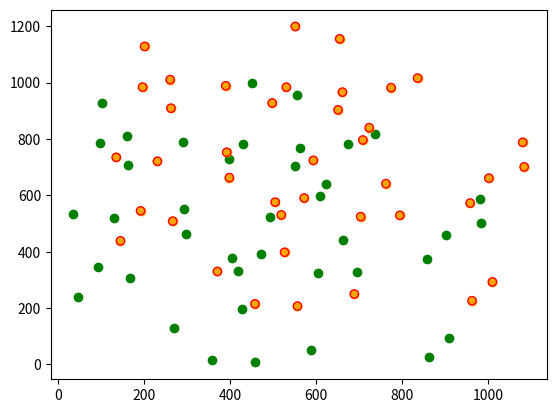

Python code for this plot:
"""
polywarp.py
[redacted]

Implementation of IDL's polywarp.pro
Shamelessly copied, well tested against IDL procedure

"""
#import sys
import numpy as np
#from scipy.optimize import curve_fit

def polywarp(xy_out,xy_in,degree=3):
    """
    originally polywarp(Xout,Yout,Xin,Yin,degree=3)
    Fit a function of the form
    Xout = sum over i and j from 0 to degree of: kx[i,j] * Xin^j * Yin^i 
    Yout = sum over i and j from 0 to degree of: ky[i,j] * Xin^j * Yin^i
    Return kx, ky
    len(xo) must be greater than or equal to (degree+1)^2
    """
    x_out=xy_out[:,0]
    y_out=xy_out[:,1]
    x_in=xy_in[:,0]
    y_in=xy_in[:,1]
    
    if len(x_in) != len(y_in) or len(x_in) != len(x_out) or len(x_in) != len(y_out):
        print("Error: length of xo, yo, xi, and yi must be the same")
        return

    if len(x_in) < (degree+1.)**2.:
        # print ("Error: length of arrays must be greater than (degree+1)^2")
        # return
        new_degree = int(np.floor(np.sqrt(len(x_in))-1))
        print(f'Too few datapoints for calculation with degree {degree}, reduced degree to {new_degree}')
        degree = new_degree

    # ensure numpy arrays
    x_in = np.array(x_in)
    y_in = np.array(y_in)
    x_out = np.array(x_out)
    y_out = np.array(y_out)

    # set up some useful variables
    degree2 = (degree+1)**2
    x = np.array([x_out,y_out])
    u = np.array([x_in,y_in])
    ut = np.zeros([len(x_in),degree2])
    u2i = np.zeros(degree+1)

    for i in range(len(x_in)):
        u2i[0] = 1.
        zz = u[1,i]
        for j in range(1,degree+1):
            u2i[j]=u2i[j-1]*zz

       # print ("u2i",u2i)

        ut[i,0:degree+1] = u2i

        for j in range(1,degree+1):
            ut[i,j*(degree+1):j*(degree+1)+degree+1]=u2i*u[0,i]**j
       # print ("ut",ut)

    uu = ut.T
  #  print( "uu",uu)
    kk = np.dot(np.linalg.inv(np.dot(uu,ut)),uu).T
   # print( "kk",kk)
    #print( "x[0,:]",x[0,:])
    kx = np.dot(kk.T,x[0,:]).reshape(degree+1,degree+1)
   # print ("kx",kx)
    ky = np.dot(kk.T,x[1,:]).reshape(degree+1,degree+1)
    #print ("ky",ky)

    return kx,ky


# def polywarp_apply(P,Q,pts1):
#      deg=len(P)-1
#      dst=np.zeros(np.shape(pts1))
#      dst[:,0]=[np.sum([P[ii,jj]*pts1[kk,0]**jj * pts1[kk,1]**ii for ii in range(deg+1) for jj in range(deg+1)]) for kk in range(len(pts1))]
#      dst[:,1]=[np.sum([Q[ii,jj]*pts1[kk,0]**jj * pts1[kk,1]**ii for ii in range(deg+1) for jj in range(deg+1)]) for kk in range(len(pts1))]
#      return(dst)


def polywarp_apply(P,Q,pts1):
     deg=len(P)-1
     dst=np.ones(np.shape(pts1))
     dst[:,0]=[np.sum([P[ii,jj]*pts1[kk,0]**ii * pts1[kk,1]**jj for ii in range(deg+1) for jj in range(deg+1)]) for kk in range(len(pts1))]
     dst[:,1]=[np.sum([Q[ii,jj]*pts1[kk,0]**ii * pts1[kk,1]**jj for ii in range(deg+1) for jj in range(deg+1)]) for kk in range(len(pts1))]
     return(dst)


def translate(displacement, degree=3):
    kx = np.zeros((degree+1, degree+1))
    ky = np.zeros((degree+1, degree+1))
    kx[0,0] = displacement[0]
    kx[1,0] = 1
    ky[0,0] = displacement[1]
    ky[0,1] = 1
    return kx, ky

if __name__ == '__main__':
    import matplotlib.pyplot as plt
    Npoints = 40

    np.random.seed(32)
    coordinates = np.random.rand(Npoints, 2) * 1000

    plt.figure()
    plt.scatter(coordinates[:, 0], coordinates[:, 1], c='green')
    plt.scatter(coordinates[:, 0]+100, coordinates[:, 1]+200, c='orange')
    Pt,Qt = translate([100,200])
    new_coordinates = polywarp_apply(Pt, Qt, coordinates)
    plt.scatter(new_coordinates[:, 0], new_coordinates[:, 1], facecolors='none', edgecolors='r')

